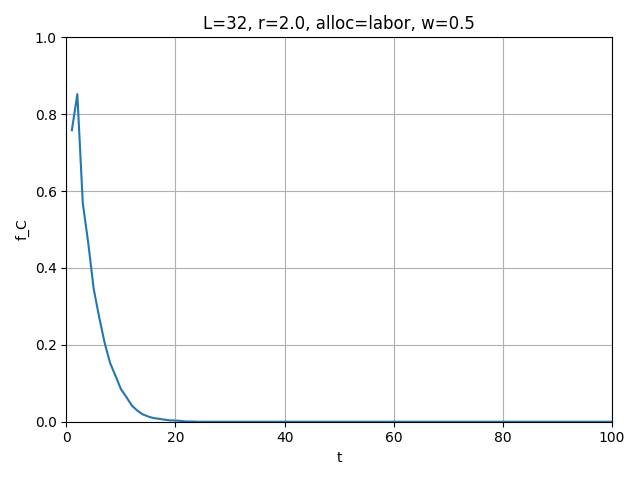

The data file committed next to this chart (first rows):
t, mean_fC
1, 0.7584
2, 0.8523
3, 0.5689
4, 0.465
5, 0.3457
6, 0.2723
7, 0.2059
8, 0.1531
9, 0.1193
10, 0.08477
11, 0.06406
12, 0.0418
13, 0.02891
14, 0.01914
15, 0.01348
16, 0.009375
17, 0.007617
18, 0.005273
19, 0.003516
20, 0.003125
21, 0.001953
22, 0.0005859
23, 0.0005859
24, 0.0
25, 0.0
26, 0.0
27, 0.0
28, 0.0
29, 0.0
30, 0.0
31, 0.0
32, 0.0
33, 0.0
34, 0.0
35, 0.0
36, 0.0
37, 0.0
38, 0.0
39, 0.0
40, 0.0
41, 0.0
42, 0.0
43, 0.0
44, 0.0
45, 0.0
46, 0.0
47, 0.0
48, 0.0
49, 0.0
50, 0.0
51, 0.0
52, 0.0
53, 0.0
54, 0.0
55, 0.0
56, 0.0
57, 0.0
58, 0.0
59, 0.0
60, 0.0
... 40 more rows
